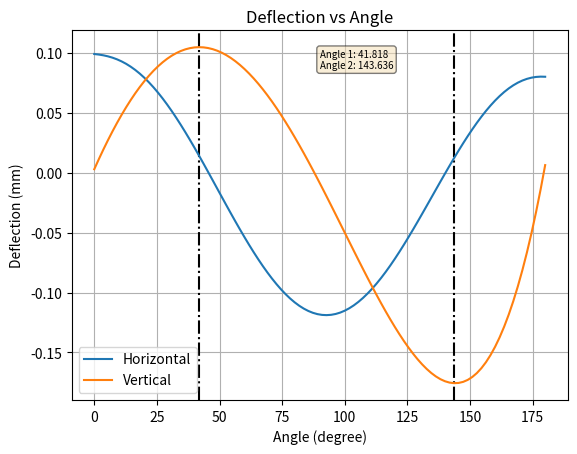

Generate this figure with matplotlib:
import numpy as np
import matplotlib.pyplot as plt

"""
This script is used for structural lab analysis of deflection against load angle

Plots an 5th order polynomial or below and find its maximum or minimum value
"""
fig, ax = plt.subplots()

def find_max_and_min(data, angle):
    data = list(data)
    max_val, min_val = max(data), min(data)
    max_index, min_index = data.index(max_val), data.index(min_val)

    print((max_val, min_val))
    return angle[max_index], angle[min_index]

func = lambda a,b,c,d,e,f,g,x: a* x**6 + b * x**5 + c * x**4 + d * x**3 + e*x**2 + f*x + g

x = np.linspace(0,180,100)
horizontal = func(2.57698809e-13,-1.4347601819e-10,2.592916664159e-8,-1.404465419243e-6,-2.051929282598e-5,-2.0474160792e-4,9.910534775e-2,x)
vertical = func(0,0,2.15907561277248e-9,-2.76164865780758e-7,-4.621938696407200e-5,4.694641087129800e-3,-3.22078219263197e-1 + 0.325,x)

angle1, angle2 = find_max_and_min(vertical,x)
angle3, angle4 = find_max_and_min(horizontal,x)

ax.axvline(x=angle1, linestyle='-.', color='black')
ax.axvline(x=angle2, linestyle='-.', color='black')
horizontal_plot = ax.plot(x,horizontal, label='Horizontal')
vertical_plot = ax.plot(x,vertical, label='Vertical')
ax.set_title('Deflection vs Angle')
ax.set_ylabel('Deflection (mm)')
ax.set_xlabel('Angle (degree)')
ax.legend()

textstr = f'Angle 1: {round(angle1,3)} \nAngle 2: {round(angle2,3)}'

props = dict(boxstyle='round', facecolor='wheat', alpha=0.5)

ax.text(0.5,0.95, textstr, transform=ax.transAxes, fontsize=7,
        verticalalignment='top', bbox=props)

ax.grid(True)
plt.show()